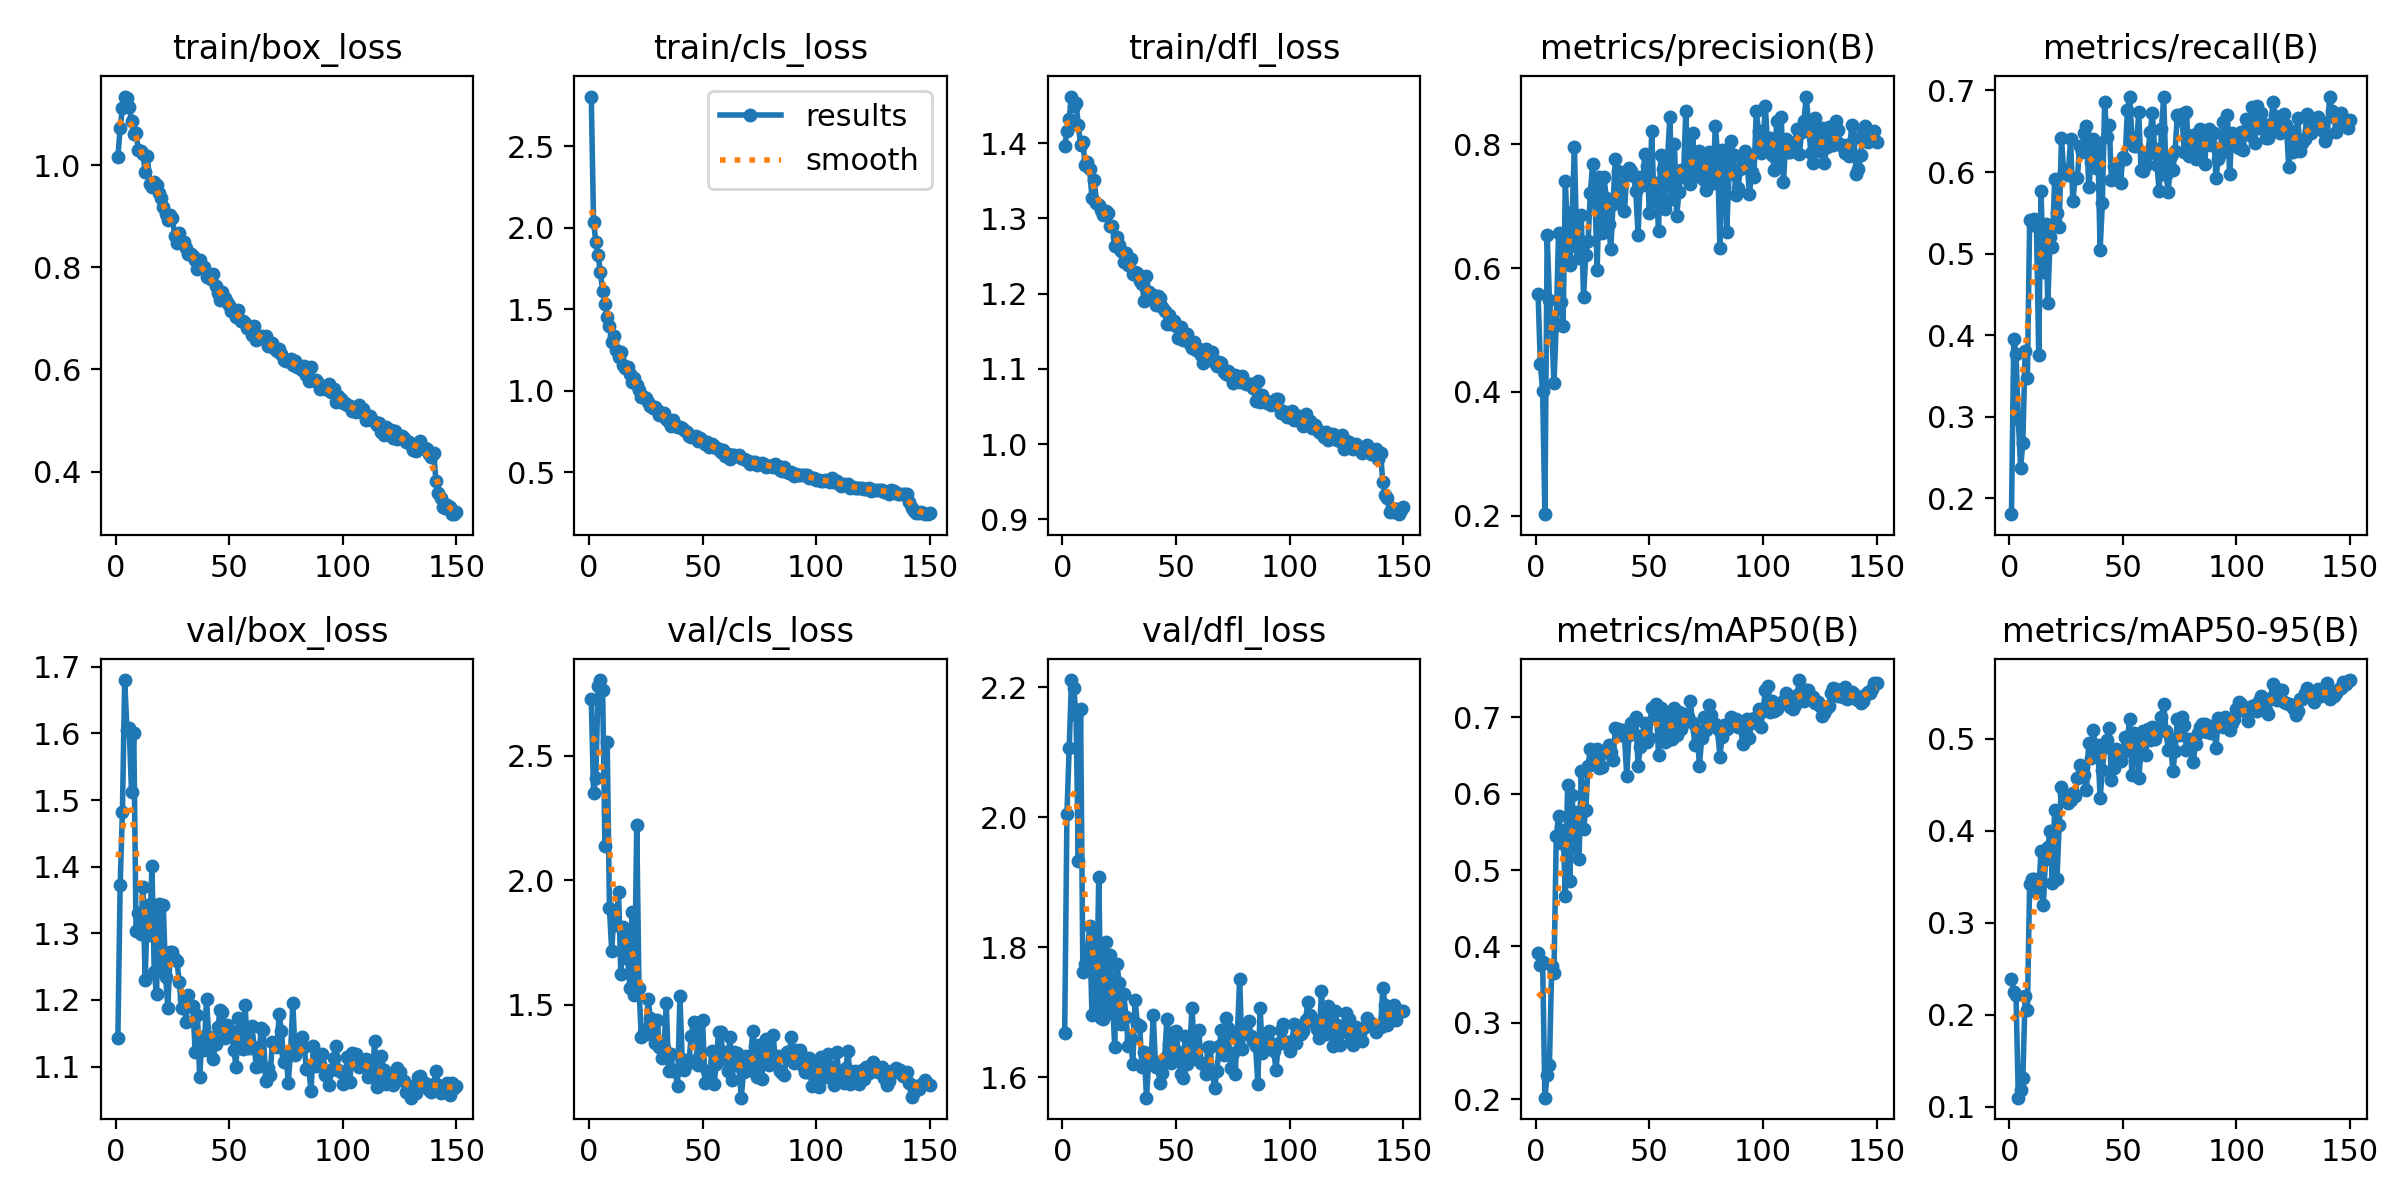

Data behind this chart, as committed beside it:
epoch, time, train/box_loss, train/cls_loss, train/dfl_loss, metrics/precision(B), metrics/recall(B), metrics/mAP50(B), metrics/mAP50-95(B), val/box_loss, val/cls_loss, val/dfl_loss, lr/pg0, lr/pg1, lr/pg2
1, 31.55, 1.016, 2.804, 1.396, 0.558, 0.1807, 0.3919, 0.2395, 1.144, 2.725, 1.667, 0.0003621, 0.0003621, 0.0003621
2, 58.44, 1.074, 2.036, 1.416, 0.4458, 0.3952, 0.3764, 0.2245, 1.373, 2.351, 2.006, 0.0007276, 0.0007276, 0.0007276
3, 87.75, 1.112, 1.913, 1.433, 0.4009, 0.3765, 0.3796, 0.2217, 1.482, 2.409, 2.106, 0.001088, 0.001088, 0.001088
4, 116.5, 1.135, 1.829, 1.462, 0.2025, 0.2977, 0.2021, 0.11, 1.68, 2.778, 2.211, 0.001089, 0.001089, 0.001089
5, 145.1, 1.132, 1.729, 1.45, 0.6538, 0.2376, 0.2324, 0.1182, 1.605, 2.803, 2.2, 0.001082, 0.001082, 0.001082
6, 174.1, 1.114, 1.611, 1.454, 0.549, 0.2675, 0.2455, 0.1312, 1.607, 2.765, 2.157, 0.001074, 0.001074, 0.001074
7, 201.8, 1.088, 1.53, 1.424, 0.5039, 0.3808, 0.3748, 0.2203, 1.512, 2.139, 1.933, 0.001067, 0.001067, 0.001067
8, 230.1, 1.061, 1.452, 1.398, 0.4142, 0.3471, 0.3651, 0.2055, 1.601, 2.553, 2.168, 0.00106, 0.00106, 0.00106
9, 258.1, 1.064, 1.395, 1.402, 0.5098, 0.5412, 0.5442, 0.3426, 1.303, 1.888, 1.762, 0.001052, 0.001052, 0.001052
10, 287.1, 1.031, 1.3, 1.371, 0.6567, 0.5383, 0.5714, 0.3479, 1.331, 1.716, 1.774, 0.001045, 0.001045, 0.001045
11, 315.4, 1.028, 1.332, 1.375, 0.546, 0.542, 0.5357, 0.3477, 1.299, 1.87, 1.789, 0.001038, 0.001038, 0.001038
12, 344.2, 1.023, 1.25, 1.366, 0.5074, 0.5334, 0.5519, 0.3336, 1.369, 1.819, 1.832, 0.00103, 0.00103, 0.00103
13, 373, 0.9879, 1.206, 1.328, 0.7401, 0.3759, 0.466, 0.3345, 1.23, 1.954, 1.696, 0.001023, 0.001023, 0.001023
14, 401.2, 1.018, 1.239, 1.352, 0.6498, 0.577, 0.6119, 0.378, 1.343, 1.623, 1.828, 0.001016, 0.001016, 0.001016
15, 429.6, 0.9626, 1.16, 1.32, 0.6056, 0.4771, 0.4857, 0.3189, 1.298, 1.815, 1.705, 0.001008, 0.001008, 0.001008
16, 457.2, 0.9573, 1.136, 1.318, 0.6904, 0.536, 0.598, 0.3699, 1.402, 1.769, 1.909, 0.001001, 0.001001, 0.001001
17, 485.3, 0.9678, 1.146, 1.311, 0.7954, 0.4399, 0.5294, 0.3823, 1.242, 1.683, 1.691, 0.0009937, 0.0009937, 0.0009937
18, 512.9, 0.9608, 1.1, 1.305, 0.6349, 0.5202, 0.5762, 0.4002, 1.209, 1.57, 1.689, 0.0009863, 0.0009863, 0.0009863
19, 542.9, 0.9467, 1.05, 1.309, 0.6169, 0.5079, 0.5144, 0.3439, 1.345, 1.875, 1.808, 0.000979, 0.000979, 0.000979
20, 571.8, 0.9371, 1.077, 1.307, 0.6859, 0.5917, 0.6291, 0.4228, 1.252, 1.538, 1.698, 0.0009717, 0.0009717, 0.0009717
21, 600.8, 0.918, 1.032, 1.29, 0.5534, 0.5498, 0.5532, 0.3472, 1.343, 2.222, 1.789, 0.0009643, 0.0009643, 0.0009643
22, 629.4, 0.9042, 1.003, 1.29, 0.6218, 0.5328, 0.5787, 0.4067, 1.235, 1.568, 1.723, 0.000957, 0.000957, 0.000957
23, 658, 0.8924, 0.9611, 1.263, 0.6434, 0.6414, 0.6365, 0.4479, 1.188, 1.373, 1.647, 0.0009497, 0.0009497, 0.0009497
24, 686.9, 0.9032, 0.9629, 1.275, 0.7214, 0.5998, 0.6591, 0.4405, 1.271, 1.393, 1.774, 0.0009424, 0.0009424, 0.0009424
25, 715.3, 0.8977, 0.9572, 1.265, 0.7682, 0.6022, 0.6429, 0.4352, 1.272, 1.385, 1.745, 0.000935, 0.000935, 0.000935
26, 742.9, 0.8619, 0.9323, 1.257, 0.7214, 0.5966, 0.6492, 0.4307, 1.261, 1.523, 1.681, 0.0009277, 0.0009277, 0.0009277
27, 771.5, 0.8485, 0.9063, 1.241, 0.5964, 0.6401, 0.6581, 0.4331, 1.258, 1.449, 1.728, 0.0009204, 0.0009204, 0.0009204
28, 799.8, 0.8669, 0.8952, 1.254, 0.7479, 0.5641, 0.6338, 0.4413, 1.227, 1.41, 1.692, 0.000913, 0.000913, 0.000913
29, 828, 0.8494, 0.9017, 1.238, 0.6568, 0.5924, 0.6355, 0.4375, 1.188, 1.346, 1.647, 0.0009057, 0.0009057, 0.0009057
30, 855.8, 0.8504, 0.8825, 1.246, 0.747, 0.5927, 0.6545, 0.4574, 1.202, 1.441, 1.659, 0.0008984, 0.0008984, 0.0008984
31, 885.1, 0.8383, 0.8495, 1.226, 0.7129, 0.6322, 0.6548, 0.4712, 1.168, 1.332, 1.621, 0.000891, 0.000891, 0.000891
32, 914.3, 0.8258, 0.8605, 1.228, 0.6709, 0.624, 0.6641, 0.4581, 1.207, 1.286, 1.718, 0.0008837, 0.0008837, 0.0008837
33, 944.2, 0.8273, 0.8597, 1.228, 0.6314, 0.6483, 0.6542, 0.4605, 1.19, 1.326, 1.682, 0.0008764, 0.0008764, 0.0008764
34, 973.5, 0.8223, 0.8258, 1.217, 0.7033, 0.6562, 0.6442, 0.4444, 1.191, 1.509, 1.679, 0.000869, 0.000869, 0.000869
35, 1003, 0.8137, 0.8051, 1.212, 0.776, 0.5813, 0.6857, 0.4952, 1.122, 1.236, 1.616, 0.0008617, 0.0008617, 0.0008617
36, 1031, 0.7965, 0.7819, 1.191, 0.7568, 0.6125, 0.6844, 0.4789, 1.177, 1.302, 1.638, 0.0008544, 0.0008544, 0.0008544
37, 1060, 0.8147, 0.8179, 1.223, 0.7078, 0.6402, 0.6788, 0.5092, 1.084, 1.236, 1.568, 0.000847, 0.000847, 0.000847
38, 1090, 0.7992, 0.781, 1.202, 0.7343, 0.6045, 0.683, 0.4901, 1.145, 1.233, 1.626, 0.0008397, 0.0008397, 0.0008397
39, 1118, 0.801, 0.7739, 1.195, 0.6932, 0.6352, 0.676, 0.4932, 1.124, 1.176, 1.626, 0.0008324, 0.0008324, 0.0008324
40, 1147, 0.782, 0.7759, 1.199, 0.751, 0.5043, 0.6238, 0.4352, 1.202, 1.536, 1.695, 0.000825, 0.000825, 0.000825
41, 1175, 0.7804, 0.7725, 1.185, 0.7618, 0.5622, 0.6764, 0.4665, 1.145, 1.285, 1.616, 0.0008177, 0.0008177, 0.0008177
42, 1204, 0.7777, 0.7591, 1.197, 0.7574, 0.6852, 0.6927, 0.491, 1.133, 1.24, 1.621, 0.0008104, 0.0008104, 0.0008104
43, 1233, 0.7878, 0.7445, 1.195, 0.7488, 0.6431, 0.6947, 0.4986, 1.112, 1.262, 1.59, 0.000803, 0.000803, 0.000803
44, 1261, 0.7639, 0.7221, 1.183, 0.7241, 0.6576, 0.7, 0.5113, 1.134, 1.278, 1.606, 0.0007957, 0.0007957, 0.0007957
45, 1289, 0.749, 0.7139, 1.177, 0.6544, 0.5905, 0.6366, 0.4558, 1.159, 1.374, 1.63, 0.0007884, 0.0007884, 0.0007884
46, 1317, 0.7361, 0.7144, 1.16, 0.7469, 0.6072, 0.6611, 0.4685, 1.185, 1.431, 1.69, 0.000781, 0.000781, 0.000781
47, 1346, 0.7523, 0.7201, 1.172, 0.7347, 0.5951, 0.677, 0.4889, 1.183, 1.398, 1.652, 0.0007737, 0.0007737, 0.0007737
48, 1375, 0.7398, 0.6895, 1.159, 0.7844, 0.6108, 0.6923, 0.4848, 1.142, 1.259, 1.621, 0.0007664, 0.0007664, 0.0007664
49, 1403, 0.7331, 0.7083, 1.163, 0.7657, 0.587, 0.6672, 0.4759, 1.162, 1.303, 1.669, 0.000759, 0.000759, 0.000759
50, 1432, 0.727, 0.6874, 1.157, 0.6889, 0.6185, 0.6735, 0.4862, 1.154, 1.439, 1.671, 0.0007517, 0.0007517, 0.0007517
51, 1460, 0.7137, 0.6708, 1.14, 0.8222, 0.6154, 0.7125, 0.5018, 1.154, 1.188, 1.639, 0.0007444, 0.0007444, 0.0007444
52, 1489, 0.7175, 0.6826, 1.155, 0.708, 0.6759, 0.6985, 0.4989, 1.126, 1.234, 1.605, 0.000737, 0.000737, 0.000737
53, 1518, 0.7025, 0.6527, 1.138, 0.7382, 0.6922, 0.717, 0.5211, 1.1, 1.197, 1.598, 0.0007297, 0.0007297, 0.0007297
54, 1547, 0.7169, 0.6693, 1.147, 0.6605, 0.6426, 0.6507, 0.4607, 1.173, 1.314, 1.664, 0.0007224, 0.0007224, 0.0007224
55, 1574, 0.6958, 0.6572, 1.147, 0.7834, 0.6322, 0.7128, 0.506, 1.139, 1.183, 1.619, 0.000715, 0.000715, 0.000715
56, 1602, 0.6952, 0.645, 1.133, 0.7599, 0.6321, 0.7019, 0.4978, 1.127, 1.262, 1.638, 0.0007077, 0.0007077, 0.0007077
57, 1630, 0.6906, 0.6403, 1.127, 0.6955, 0.6731, 0.6677, 0.457, 1.192, 1.393, 1.706, 0.0007004, 0.0007004, 0.0007004
58, 1659, 0.6818, 0.6218, 1.136, 0.7797, 0.6025, 0.6704, 0.4866, 1.128, 1.391, 1.648, 0.000693, 0.000693, 0.000693
59, 1687, 0.6823, 0.635, 1.125, 0.8441, 0.6014, 0.704, 0.5085, 1.128, 1.284, 1.628, 0.0006857, 0.0006857, 0.0006857
60, 1716, 0.6681, 0.6009, 1.127, 0.7123, 0.6085, 0.6714, 0.4826, 1.161, 1.312, 1.673, 0.0006784, 0.0006784, 0.0006784
... 90 more rows
